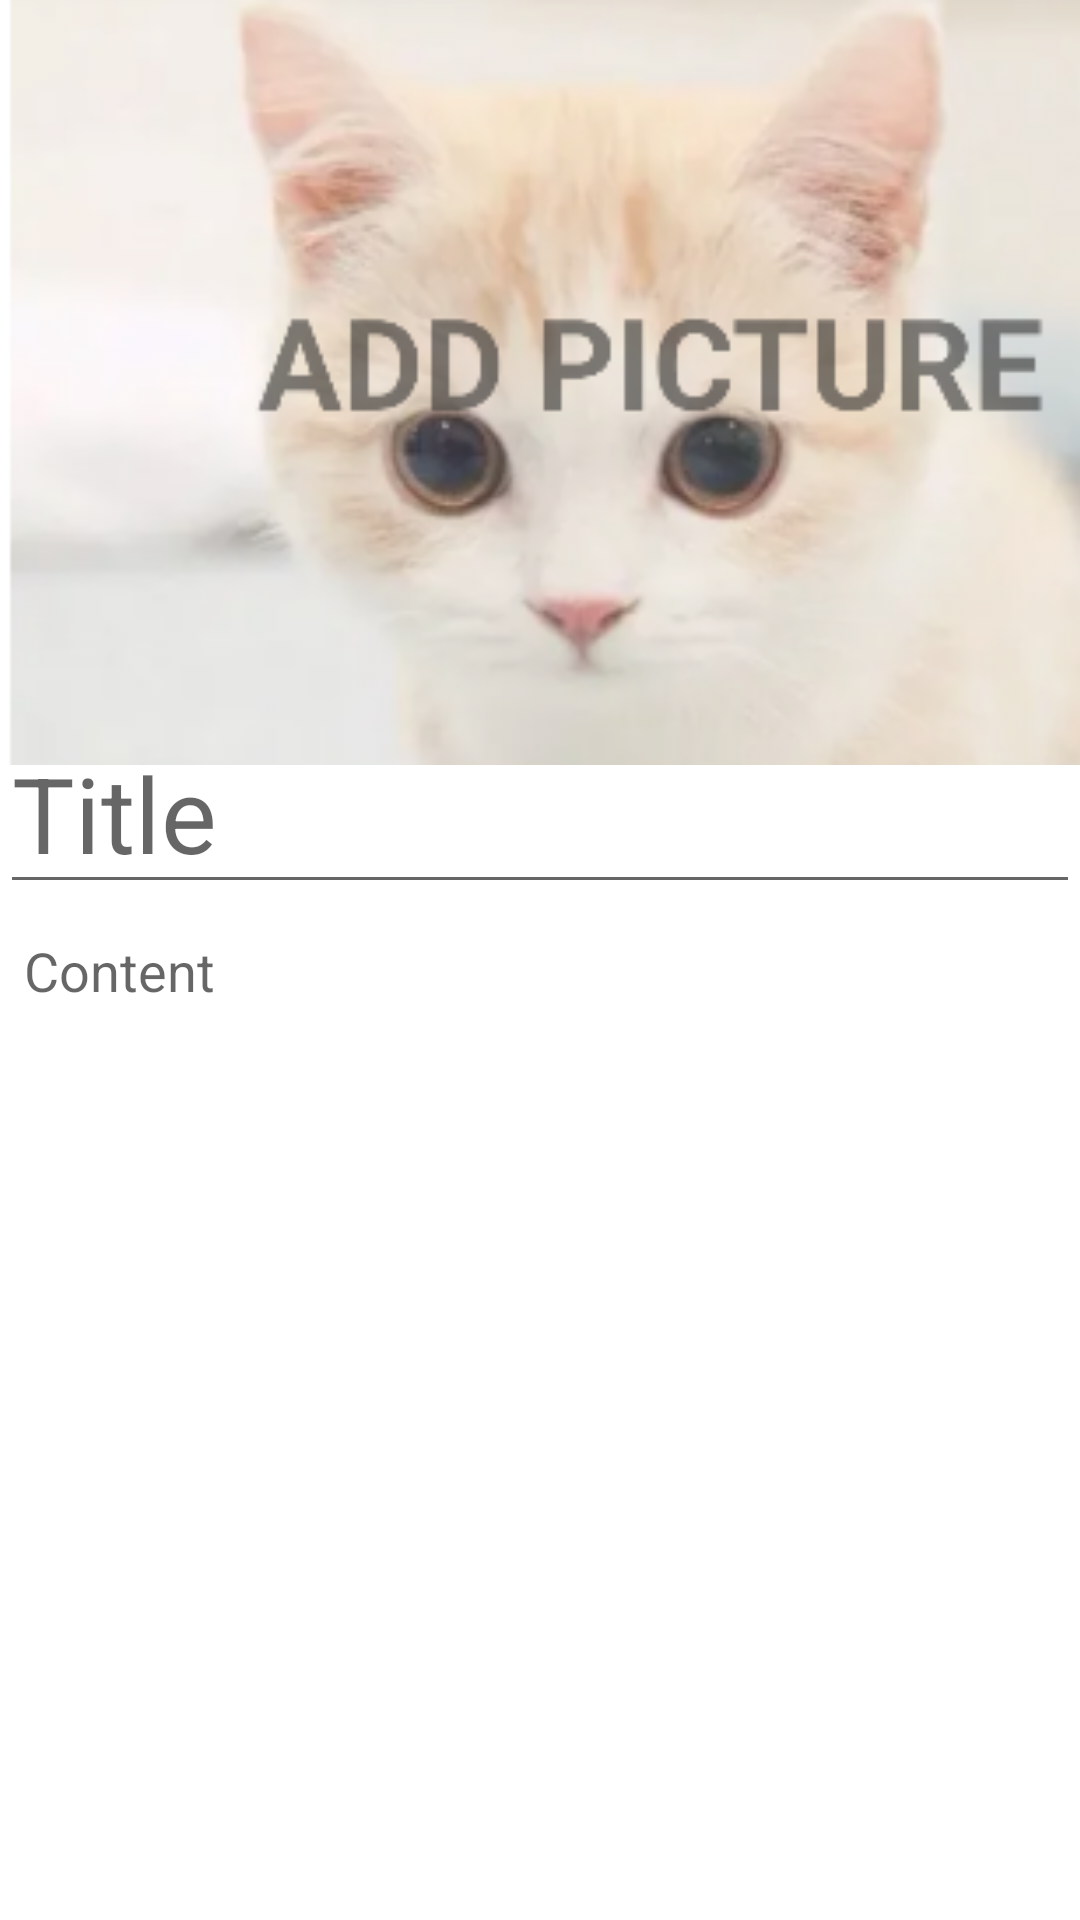

Produce the Android XML layout that renders to this screen, including the resource entries it uses.
<!-- AndroidManifest.xml: application theme Theme.COMP5216PetLoversApp -->
<!-- res/layout/activity_add_post.xml -->
<?xml version="1.0" encoding="utf-8"?>
<androidx.constraintlayout.widget.ConstraintLayout xmlns:android="http://schemas.android.com/apk/res/android"
    xmlns:app="http://schemas.android.com/apk/res-auto"
    xmlns:tools="http://schemas.android.com/tools"
    android:layout_width="match_parent"
    android:layout_height="match_parent"
    tools:context=".Add_post">

    <EditText
        android:id="@+id/description_blog"
        android:layout_width="407dp"
        android:layout_height="376dp"
        android:layout_alignParentBottom="true"
        android:layout_marginStart="4dp"
        android:layout_marginBottom="60dp"
        android:gravity="start"
        android:hint="Content"
        android:inputType="textCapSentences|textMultiLine"
        android:minHeight="120dp"
        app:layout_constraintBottom_toBottomOf="parent"
        app:layout_constraintStart_toStartOf="parent"
        app:layout_constraintTop_toBottomOf="@+id/title_blog"
        app:layout_constraintVertical_bias="0.0" />

    <EditText
        android:id="@+id/title_blog"
        android:textSize="35dp"
        android:layout_width="match_parent"
        android:layout_height="wrap_content"
        android:layout_alignParentBottom="true"
        android:layout_marginBottom="356dp"
        android:gravity="start"
        android:hint="Title"
        android:inputType="textPersonName"
        app:layout_constraintBottom_toBottomOf="parent"
        app:layout_constraintStart_toStartOf="parent"
        app:layout_constraintTop_toBottomOf="@+id/post_image_blog" />

    <ImageView
        android:id="@+id/post_image_blog"
        android:layout_width="414dp"
        android:layout_height="255dp"
        android:alpha="0.9"
        app:layout_constraintStart_toStartOf="parent"
        app:layout_constraintTop_toTopOf="parent"
        app:srcCompat="@drawable/pet1" />


</androidx.constraintlayout.widget.ConstraintLayout>
<!-- resources referenced by this layout -->
<resources>
  <!-- drawable pet1: png bitmap (drawable, 76736 bytes) -->
  <style name="Theme.COMP5216PetLoversApp" parent="Theme.MaterialComponents.DayNight.DarkActionBar">
          
          <item name="colorPrimary">@color/purple_500</item>
          <item name="colorPrimaryVariant">@color/purple_700</item>
          <item name="colorOnPrimary">@color/white</item>
          
          <item name="colorSecondary">@color/teal_200</item>
          <item name="colorSecondaryVariant">@color/teal_700</item>
          <item name="colorOnSecondary">@color/black</item>
          
          <item name="android:statusBarColor" tools:targetApi="l">?attr/colorPrimaryVariant</item>
          
      </style>
  <!-- not gathered from this repository: default colours our renderer supplied (Android Studio template values) -->
  <color name="purple_500">#FF6200EE</color>
  <color name="purple_700">#FF3700B3</color>
  <color name="teal_200">#FF03DAC5</color>
  <color name="teal_700">#FF018786</color>
  <color name="black">#FF000000</color>
  <color name="white">#FFFFFFFF</color>
</resources>
